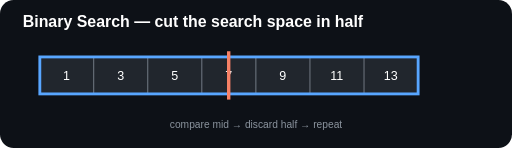
t = 0.00 s
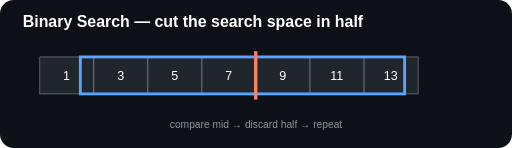
t = 0.50 s
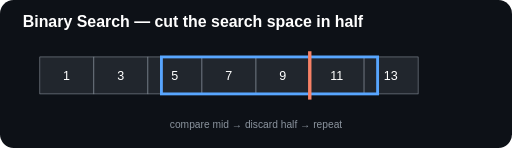
t = 1.50 s
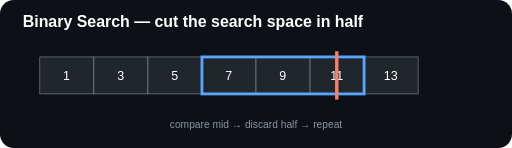
t = 2.00 s
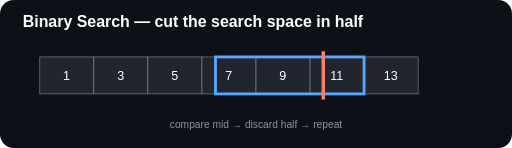
t = 2.50 s
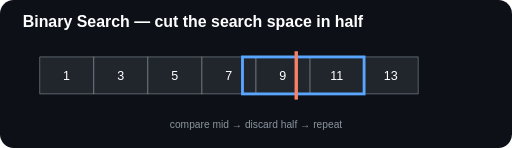
t = 3.50 s

The animated SVG that drew these frames (rendered in a browser with its animation timeline set to each time). Animation: 4 SMIL elements (animate=4); one cycle of 4.00 s, repeats indefinitely.

<svg xmlns="http://www.w3.org/2000/svg" width="900" height="260" viewBox="0 0 900 260"><rect width="900" height="260" rx="24" fill="#0d1117"/><text x="40" y="48" fill="#fff" font-size="28" font-family="Arial" font-weight="700">Binary Search — cut the search space in half</text><g font-family="Arial" font-size="22" text-anchor="middle"><g fill="#21262d" stroke="#8b949e"><rect x="70" y="100" width="95" height="65"/><rect x="165" y="100" width="95" height="65"/><rect x="260" y="100" width="95" height="65"/><rect x="355" y="100" width="95" height="65"/><rect x="450" y="100" width="95" height="65"/><rect x="545" y="100" width="95" height="65"/><rect x="640" y="100" width="95" height="65"/></g><g fill="#fff"><text x="117" y="141">1</text><text x="212" y="141">3</text><text x="307" y="141">5</text><text x="402" y="141">7</text><text x="497" y="141">9</text><text x="592" y="141">11</text><text x="687" y="141">13</text></g><rect x="70" y="100" width="665" height="65" fill="none" stroke="#58a6ff" stroke-width="5"><animate attributeName="x" values="70;355;450" dur="4s" repeatCount="indefinite"/><animate attributeName="width" values="665;285;190" dur="4s" repeatCount="indefinite"/></rect><line x1="402" y1="90" x2="402" y2="175" stroke="#f78166" stroke-width="6"><animate attributeName="x1" values="402;592;497" dur="4s" repeatCount="indefinite"/><animate attributeName="x2" values="402;592;497" dur="4s" repeatCount="indefinite"/></line></g><text x="450" y="225" fill="#8b949e" font-size="18" text-anchor="middle" font-family="Arial">compare mid → discard half → repeat</text></svg>
